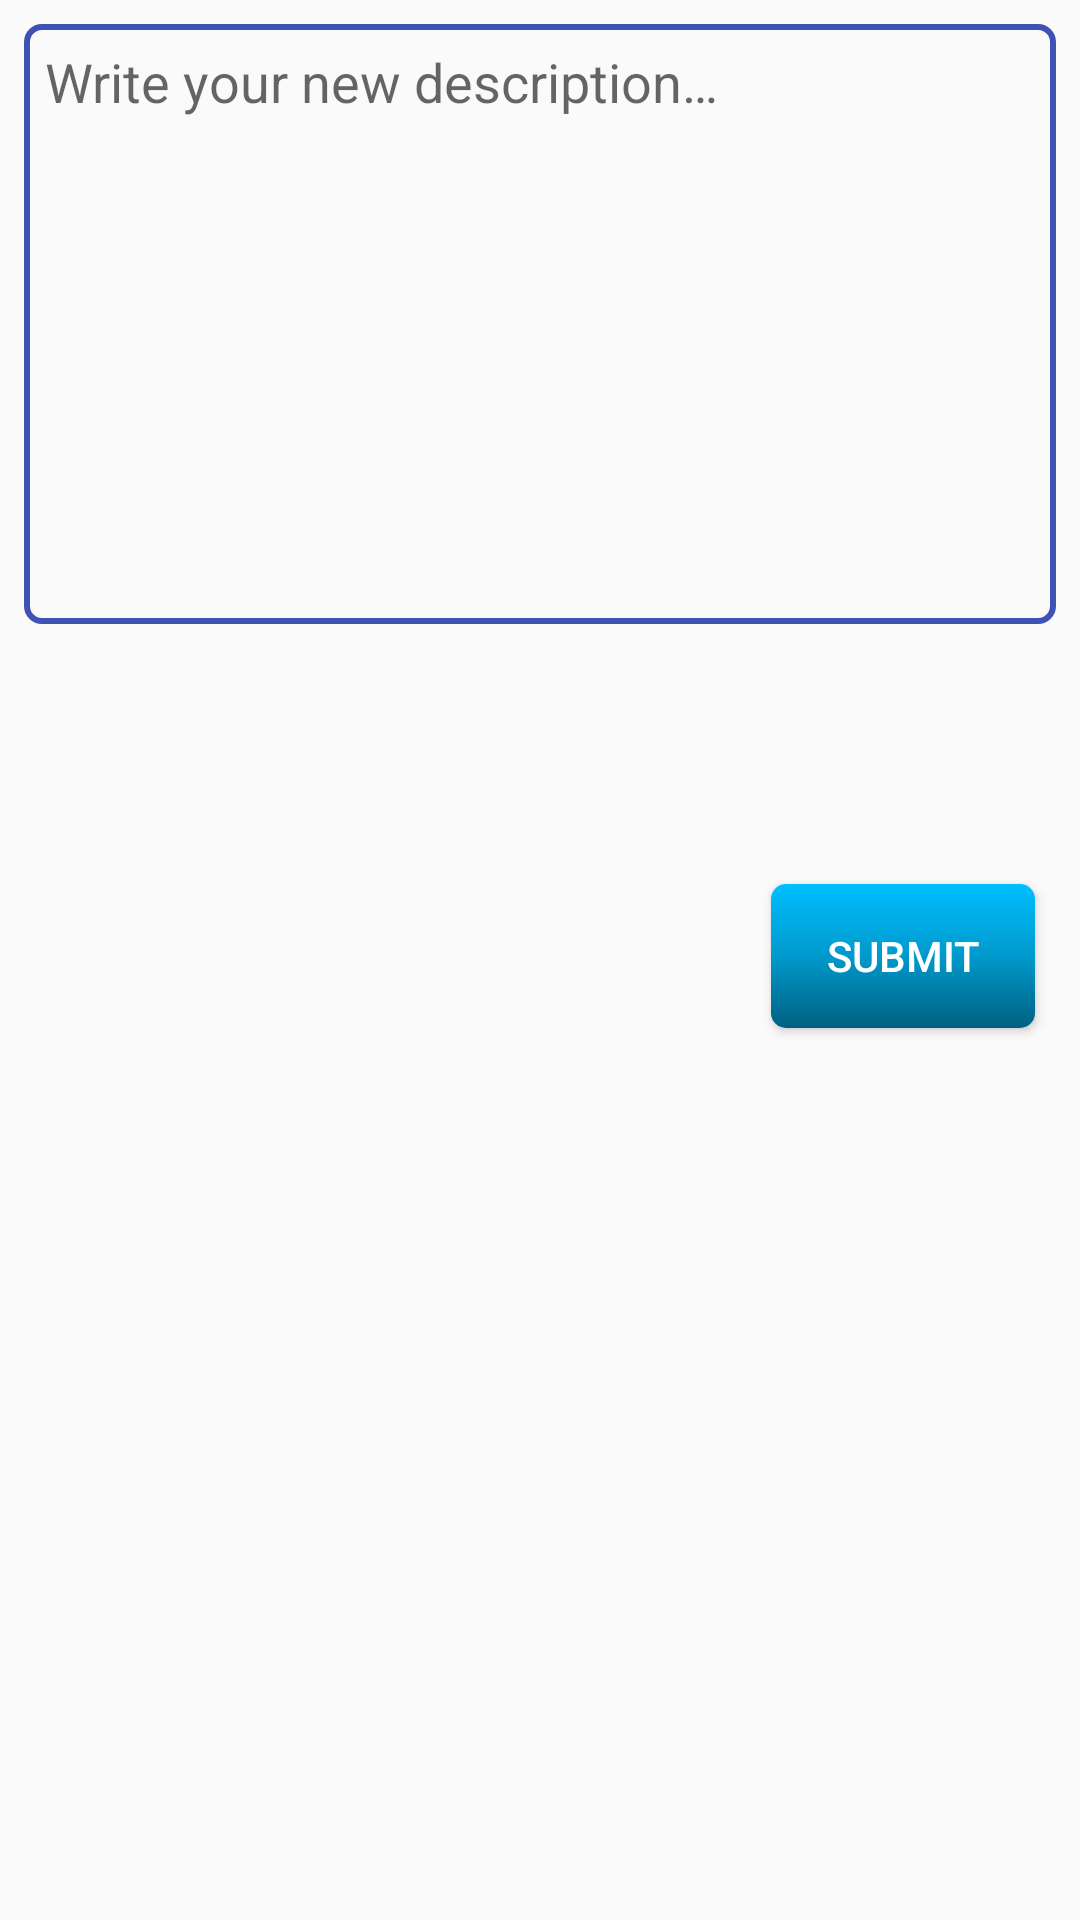

Android layout source for this screen:
<!-- AndroidManifest.xml: application theme AppTheme -->
<!-- res/layout/activity_edit_description.xml -->
<?xml version="1.0" encoding="utf-8"?>

<android.support.constraint.ConstraintLayout xmlns:android="http://schemas.android.com/apk/res/android"
    xmlns:app="http://schemas.android.com/apk/res-auto"
    xmlns:tools="http://schemas.android.com/tools"
    android:layout_width="match_parent"
    android:layout_height="match_parent"
    tools:context="com.example.karat.instagramclone.EditDescriptionActivity">

    <EditText
        android:id="@+id/editTextEditDescription"
        android:layout_width="match_parent"
        android:layout_height="200dp"
        android:layout_marginBottom="8dp"
        android:layout_marginEnd="8dp"
        android:layout_marginStart="8dp"
        android:layout_marginTop="8dp"
        android:background="@drawable/stroke_editprofile"
        android:padding="7dp"
        android:gravity="start"
        android:hint="@string/newDescription"
        android:inputType="textMultiLine"
        android:ems="10"
        app:layout_constraintBottom_toBottomOf="parent"
        app:layout_constraintEnd_toEndOf="parent"
        app:layout_constraintStart_toStartOf="parent"
        app:layout_constraintTop_toTopOf="parent"
        app:layout_constraintHorizontal_bias="1.0"
        app:layout_constraintVertical_bias="0.0" />

    <Button
        android:id="@+id/button"
        android:onClick="onSubmitDescription"
        android:layout_width="wrap_content"
        android:layout_height="wrap_content"
        android:text="@string/submit"
        android:textColor="@color/colorWhite"
        android:background="@drawable/button_submitdescription"
        android:elevation="8dp"
        app:layout_constraintBottom_toBottomOf="parent"
        app:layout_constraintEnd_toEndOf="parent"
        app:layout_constraintHorizontal_bias="0.945"
        app:layout_constraintStart_toStartOf="parent"
        app:layout_constraintTop_toTopOf="parent"
        app:layout_constraintVertical_bias="0.498" />

</android.support.constraint.ConstraintLayout>
<!-- resources referenced by this layout -->
<resources>
  <color name="colorWhite">#ffffff</color>
  <!-- drawable button_submitdescription (drawable) -->
  <?xml version="1.0" encoding="utf-8"?>
  
  <shape xmlns:android="http://schemas.android.com/apk/res/android"
      android:shape="rectangle">
  
  
      <corners
          android:radius="5dp"/>
  
      <gradient
          android:startColor="#00bfff"
          android:centerColor="#0099cc"
          android:endColor="#006080"
          android:angle="270"/>
  
  </shape>
  <!-- drawable stroke_editprofile (drawable) -->
  <?xml version="1.0" encoding="utf-8"?>
  
  <shape xmlns:android="http://schemas.android.com/apk/res/android"
      android:shape="rectangle">
  
      <stroke
          android:color="@color/colorPrimary"
          android:width="2dp"/>
  
      <corners
          android:radius="5dp"/>
  
  </shape>
  <string name="newDescription">Write your new description…</string>
  <string name="submit">Submit</string>
  <style name="AppTheme" parent="Theme.AppCompat.Light.DarkActionBar">
          
          <item name="colorPrimary">@color/colorPrimary</item>
          <item name="colorPrimaryDark">@color/colorPrimaryDark</item>
          <item name="colorAccent">@color/colorAccent</item>
          <item name="android:windowAnimationStyle">@null</item>
      </style>
  <color name="colorPrimary">#3F51B5</color>
  <color name="colorPrimaryDark">#303F9F</color>
  <color name="colorAccent">#FF4081</color>
</resources>
